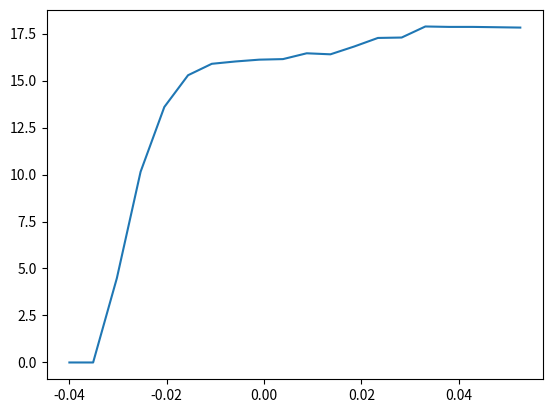

Python code for this plot:
# -*- coding: utf-8 -*-
"""
Created on Mon Oct  2 10:04:00 2023

[redacted]
"""

##############################################################
# Importação de módulos/pacotes
##############################################################
import numpy as np
import matplotlib.pyplot as plt

##############################################################
# Definição de parâmetros e objetos
##############################################################
beta, sigma = .95, 10
delta, alpha = .04, .3

barA, a_max, n_a = 0, 20, 20
a_grid = np.linspace( -barA, a_max, n_a )

pi = np.array([ [2/3, 1/3],
                [1/3, 2/3]])

y_min, y_max, n_y = 1, 5, len(pi)
y_grid = np.linspace( y_min, y_max, n_y )

rho = 1/beta - 1
r_min, r_max, n_r = -delta, rho, 20
r_grid = np.linspace( r_min, r_max, n_r )


##############################################################
# Definição de funções
##############################################################
def U(x):
    return (x**(1-sigma) - 1) / (1-sigma)
# U = lambda x: (x**(1-sigma) - 1) / (1-sigma)


V = np.zeros( (n_y, n_a) )


##############################################################
# Construção da distribuição estacionária de \pi
##############################################################
# definindo guess inicial para phi_bar
PI_bar = np.ones( n_y )
PI_bar = PI_bar / sum(PI_bar)

norm_PI, tol_PI = 1, 1e-4
while norm_PI>tol_PI:
    PI_prime = np.dot( np.transpose(pi) , PI_bar )
    norm_PI = np.max(abs(PI_prime - PI_bar))
    PI_bar = np.copy(PI_prime)

##############################################################
# Construção da oferta agregada de trabalho
##############################################################
barL = 0
for i_y, y in enumerate(y_grid):
    barL += y * PI_bar[i_y]


d_path, K_path, Ea_path = [], [], []

for i_r, r in enumerate(r_grid):
    print('taxa juros: ',r)
    ##############################################################
    # Construção da demanda de capital
    ##############################################################
    # F(K,L) = K^\alpha * L^(1-\alpha)
    # F_k(K,L) =\alpha K^(\alpha-1) * L^(1-\alpha)
    # r + delta = F_k(K_r, barL) = \alpha K_r^(\alpha-1) * barL^(1-\alpha)
    # K_r^(1-\alpha) =  \alpha  * barL^(1-\alpha) / (r + delta)
    # K_r = ( \alpha  * barL^(1-\alpha) / (r + delta) ) ^ ( \frac{1}{(1-\alpha)} )
    aux = alpha  * (barL**(1-alpha)) / (r + delta)
    K_r = aux ** ( 1/(1-alpha) )
    
    
    # F(K,L) = K^\alpha * L^(1-\alpha)
    # F_L(K,L) =(1-\alpha) K^\alpha * L^(-\alpha)
    # w = F_L(K_r, barL) = (1-\alpha) K^\alpha * L^(-\alpha)
    w = (1-alpha) * (K_r / barL) ** alpha
    
    
    
    ##############################################################
    # Problema do consumidor
    ##############################################################
    norm_V, tol_V = 2, 1e-5
    while norm_V>tol_V:
        print('norma convergência: ',norm_V)
        ##############################################################
        # Construção da função objetivo
        ##############################################################
        F_OBJ = np.zeros( (n_y, n_a, n_a) )
        for i_a in range(n_a):
            a = a_grid[i_a]
            for i_y in range(n_y):
                y = y_grid[i_y]
                for i_aa in range(n_a):
                    aa = a_grid[i_aa]
                    
                    c = w * y + (1+r) * a - aa
                    if c<=0:
                        F_OBJ[i_y, i_a, i_aa] = - np.inf 
                    else:
                        F_OBJ[i_y, i_a, i_aa] = U(c) + beta * np.dot( pi[i_y, :] , V[:, i_aa] )
                    
                    
        ##############################################################
        # Construção da função valor (operador Bellman)
        ##############################################################   
        TV = np.zeros( (n_y, n_a) )
        iG = np.zeros( (n_y, n_a), dtype=int )
        
        for i_a, a in enumerate(a_grid):
        # for i_a in range(n_a):
        #     a = a_grid[i_a]
            for i_y, y in enumerate(y_grid):
            # for i_y in range(n_y):
            #     y = y_grid[i_y]
                TV[i_y, i_a] = np.max( F_OBJ[i_y, i_a, :] )
                iG[i_y, i_a] = np.argmax( F_OBJ[i_y, i_a, :] )         
        
        norm_V = np.max(abs(TV-V))
        # print(norm_V)
        V = np.copy(TV)
    
    
    ##############################################################
    # Construção da função de transição
    ############################################################## 
    
    # Empilhando as variáveis de estado
    # [ (y_0, a_0), (y_0, a_1), (y_0, a_2), (y_0, a_3), (y_0, a_4),
    #   (y_1, a_0), (y_1, a_1), (y_1, a_2), (y_1, a_3), (y_1, a_4)]
    # [ (y'_0, a'_0), (y'_0, a'_1), (y'_0, a'_2), (y'_0, a'_3), (y'_0, a'_4),
    #   (y'_1, a'_0), (y'_1, a'_1), (y'_1, a'_2), (y'_1, a'_3), (y'_1, a'_4)]
    Q = np.zeros( ( n_y*n_a , n_y*n_a ) )
    # Fixando o 'current state'
    for i_a, a in enumerate(a_grid):
        for i_y, y in enumerate(y_grid):
            c_state = i_a + n_a * i_y
            # Fixando o 'next state'
            for i_aa, aa in enumerate(a_grid):
                for i_yy, yy in enumerate(y_grid):
                    n_state = i_aa + n_a * i_yy
                    # Verificando se há migração para aa
                    if iG[i_y, i_a] == i_aa:
                        # Q ( (a,y), (a', y') )
                        Q[c_state, n_state] += pi[i_y, i_yy]
                    else:
                        Q[c_state, n_state] += 0
    
    # Q _(mxn)
    # operador linear definido por Q * v mapeia R^n em R^m
                        
    ##############################################################
    # Construção da distribuição estacionária
    ##############################################################
    # definindo guess inicial para phi_bar
    phi_bar = np.ones( n_y*n_a )
    phi_bar = phi_bar / sum(phi_bar)
    # phi_bar /= sum(phi_bar)
    
    norm_phi, tol_phi = 1, 1e-4
    while norm_phi>tol_phi:
        print('searching for invariant distribution: ',norm_phi)
        # phi_prime = np.transpose(Q) * phi_bar
        phi_prime = np.dot( np.transpose(Q) , phi_bar )
        norm_phi = np.max(abs(phi_prime - phi_bar))
        phi_bar = np.copy(phi_prime)
    
    

    print('invariant distribution was found')
    ##############################################################
    # Construção da oferta de capital
    ##############################################################
    Ea_r = 0
    for i_a, a in enumerate(a_grid):
        for i_y, y in enumerate(y_grid):
            c_state = i_a + n_a * i_y
            i_aa = iG[i_y, i_a]
            aa = a_grid[i_aa]
            Ea_r += aa * phi_bar[c_state]
    
    ##############################################################
    # Construção do excesso de demanda do capital
    ##############################################################
    d_r = K_r - Ea_r
    d_path.append(d_r)
    K_path.append(K_r)
    Ea_path.append(Ea_r)
    print('excesso de demanda foi construido')

print('vejamos graficamente o excesso de demanda')
fig, ax = plt.subplots()
ax.plot(r_grid, Ea_path)
# plt.plot(r_grid, K_path)
# plt.plot(r_grid, d_path)
# plt.plot(r_grid, [0]*n_r, 'r--')
plt.show()